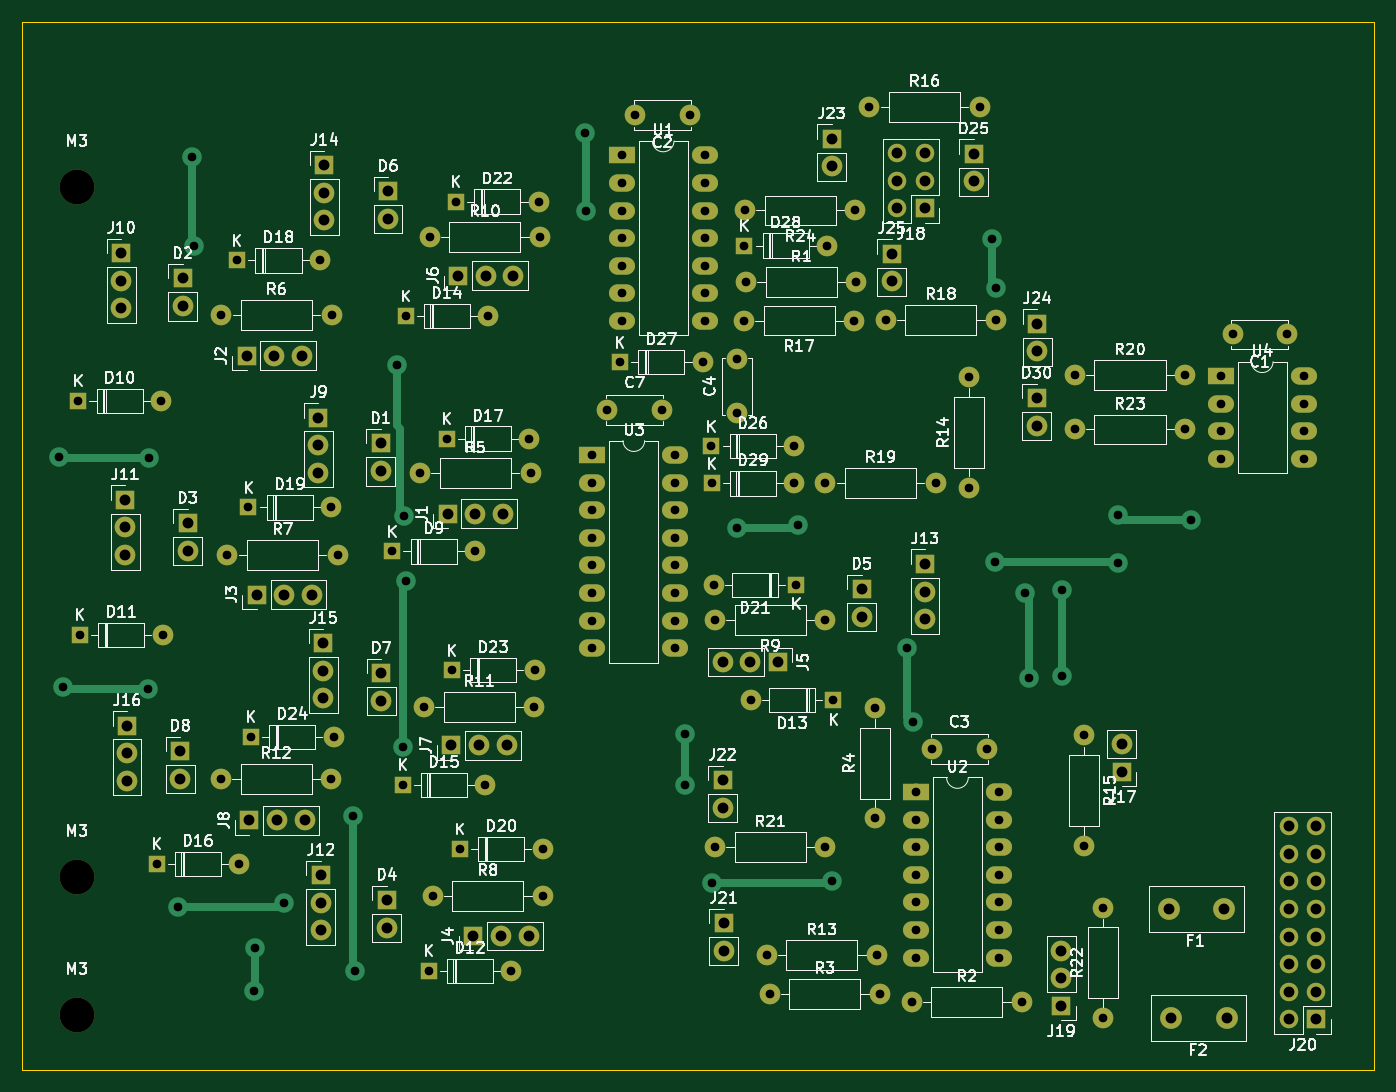
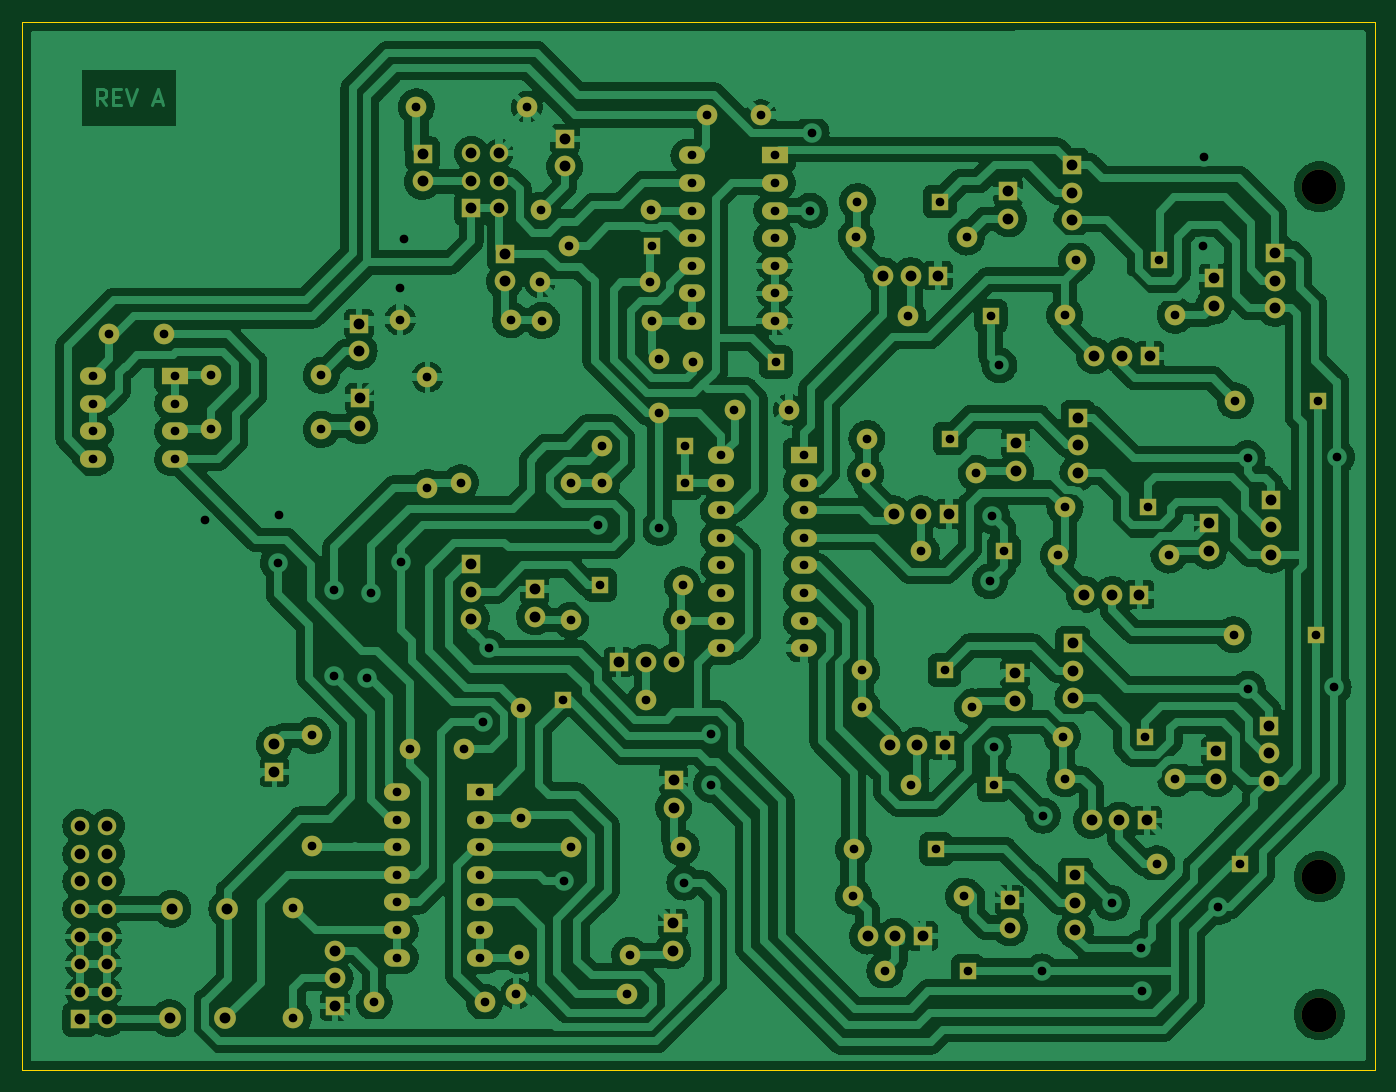
Circuit board: 8 layer files. Board 124.5 x 96.5 mm.
- bottom_copper: SynthBaby8-B_Cu.gbr (606185 bytes)
- bottom_mask: SynthBaby8-B_Mask.gbr (9754 bytes)
- outline: SynthBaby8-Edge_Cuts.gbr (687 bytes)
- top_copper: SynthBaby8-F_Cu.gbr (21380 bytes)
- top_mask: SynthBaby8-F_Mask.gbr (9754 bytes)
- top_silk: SynthBaby8-F_Silkscreen.gbr (104332 bytes)
- drill: SynthBaby8-NPTH.drl (373 bytes)
- drill: SynthBaby8-PTH.drl (5045 bytes)

=== bottom_copper: SynthBaby8-B_Cu.gbr (606185 bytes, source omitted) ===
=== bottom_mask: SynthBaby8-B_Mask.gbr (9754 bytes, source omitted) ===
=== outline: SynthBaby8-Edge_Cuts.gbr ===
%TF.GenerationSoftware,KiCad,Pcbnew,(6.0.0)*%
%TF.CreationDate,2022-02-13T17:17:33+01:00*%
%TF.ProjectId,SynthBaby8,53796e74-6842-4616-9279-382e6b696361,rev?*%
%TF.SameCoordinates,Original*%
%TF.FileFunction,Profile,NP*%
%FSLAX46Y46*%
G04 Gerber Fmt 4.6, Leading zero omitted, Abs format (unit mm)*
G04 Created by KiCad (PCBNEW (6.0.0)) date 2022-02-13 17:17:33*
%MOMM*%
%LPD*%
G01*
G04 APERTURE LIST*
%TA.AperFunction,Profile*%
%ADD10C,0.050000*%
%TD*%
G04 APERTURE END LIST*
D10*
X50794920Y-147299680D02*
X50789840Y-50810160D01*
X175270160Y-50855880D02*
X175280320Y-147335240D01*
X50789840Y-50810160D02*
X175270160Y-50855880D01*
X175280320Y-147335240D02*
X50794920Y-147299680D01*
M02*

=== top_copper: SynthBaby8-F_Cu.gbr (21380 bytes, source omitted) ===
=== top_mask: SynthBaby8-F_Mask.gbr (9754 bytes, source omitted) ===
=== top_silk: SynthBaby8-F_Silkscreen.gbr (104332 bytes, source omitted) ===
=== drill: SynthBaby8-NPTH.drl ===
M48
; DRILL file {KiCad (6.0.0)} date Sun Feb 13 17:17:27 2022
; FORMAT={-:-/ absolute / inch / decimal}
; #@! TF.CreationDate,2022-02-13T17:17:27+01:00
; #@! TF.GenerationSoftware,Kicad,Pcbnew,(6.0.0)
; #@! TF.FileFunction,NonPlated,1,2,NPTH
FMAT,2
INCH
; #@! TA.AperFunction,NonPlated,NPTH,ComponentDrill
T1C0.1260
%
G90
G05
T1
X2.2Y-2.599
X2.2Y-5.099
X2.2Y-5.599
T0
M30

=== drill: SynthBaby8-PTH.drl (5045 bytes, source omitted) ===
